Photos from the image-classification dataset "Data" in the GitHub repository Doggy666/MyRoboticsStuff. Its 25 classes are: beans, cake, candy, cereal, chips, chocolate, coffee, corn, fish, flour, honey, jam, juice, milk, nuts, oil, pasta, rice, soda, spices, sugar, tea, tomato sauce, vinegar, water.

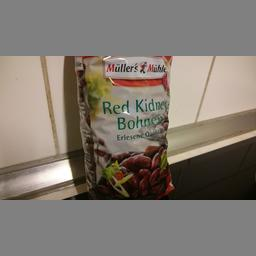
Label: beans

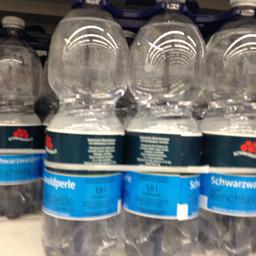
Label: water

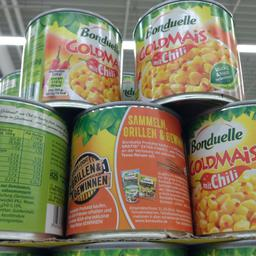
Label: corn

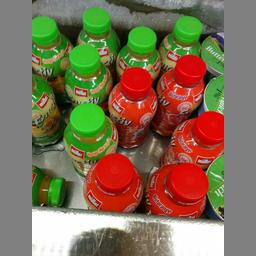
Label: juice

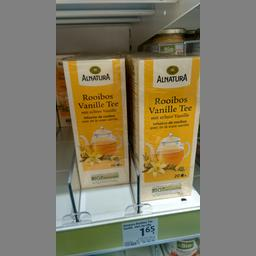
Label: tea

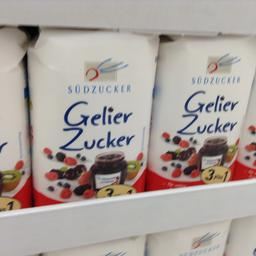
Label: sugar
